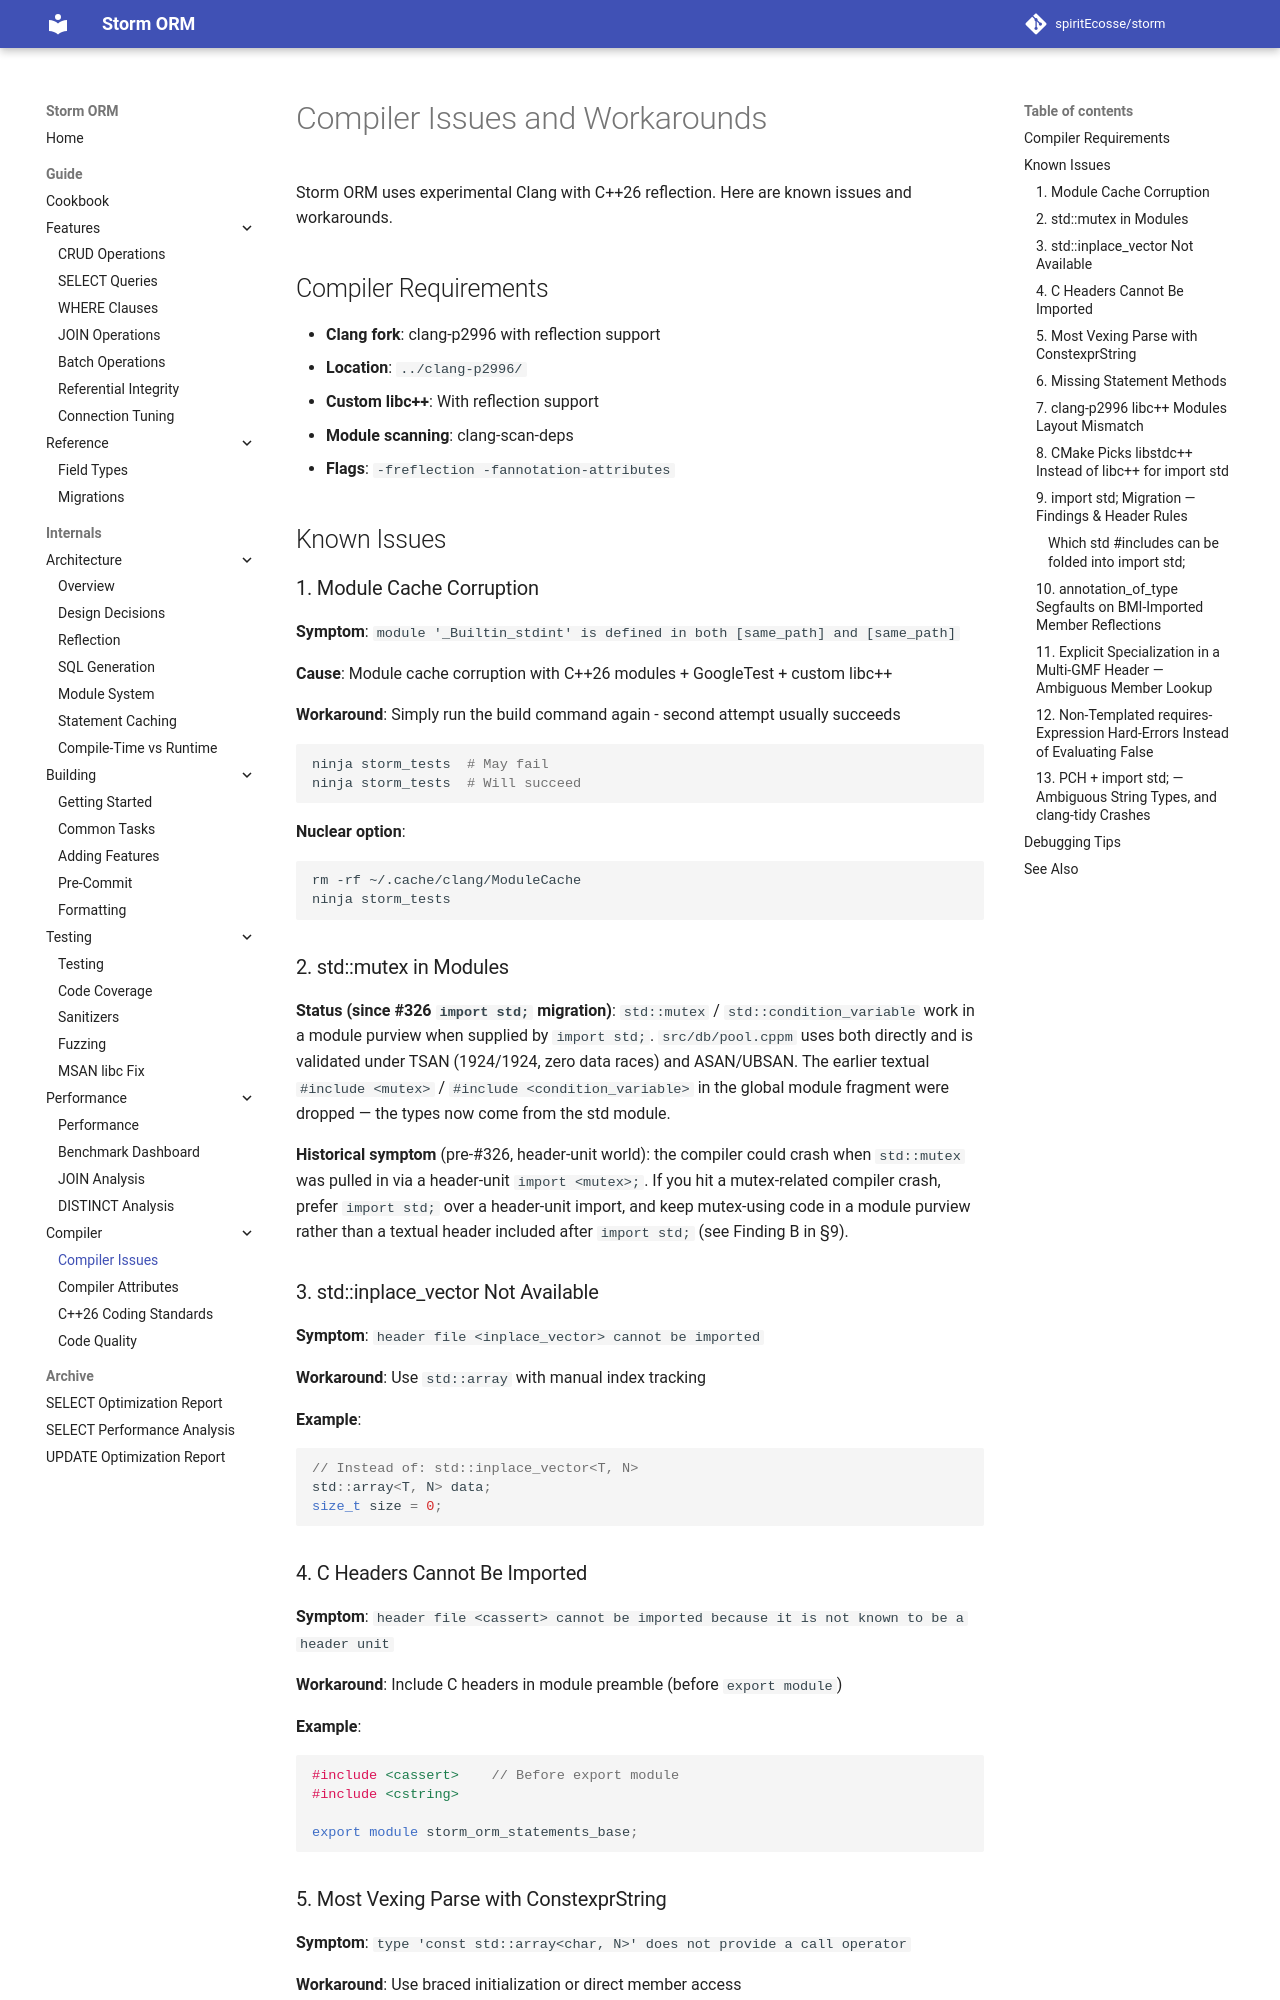

repository: spiritEcosse/storm · page: internals/compiler/COMPILER_ISSUES/index.html · generator: mkdocs

# Compiler Issues and Workarounds

Storm ORM uses experimental Clang with C++26 reflection. Here are known issues and workarounds.

## Compiler Requirements

- **Clang fork**: clang-p2996 with reflection support
- **Location**: `../clang-p2996/`
- **Custom libc++**: With reflection support
- **Module scanning**: clang-scan-deps
- **Flags**: `-freflection -fannotation-attributes`

## Known Issues

### 1. Module Cache Corruption

**Symptom**: `module '_Builtin_stdint' is defined in both [same_path] and [same_path]`

**Cause**: Module cache corruption with C++26 modules + GoogleTest + custom libc++

**Workaround**: Simply run the build command again - second attempt usually succeeds

```bash
ninja storm_tests  # May fail
ninja storm_tests  # Will succeed
```

**Nuclear option**:
```bash
rm -rf ~/.cache/clang/ModuleCache
ninja storm_tests
```

### 2. std::mutex in Modules

**Status (since #326 `import std;` migration)**: `std::mutex` /
`std::condition_variable` work in a module purview when supplied by `import std;`.
`src/db/pool.cppm` uses both directly and is validated under TSAN (1924/1924, zero
data races) and ASAN/UBSAN. The earlier textual `#include <mutex>` /
`#include <condition_variable>` in the global module fragment were dropped — the
types now come from the std module.

**Historical symptom** (pre-#326, header-unit world): the compiler could crash
when `std::mutex` was pulled in via a header-unit `import <mutex>;`. If you hit a
mutex-related compiler crash, prefer `import std;` over a header-unit import, and
keep mutex-using code in a module purview rather than a textual header included
after `import std;` (see Finding B in §9).

### 3. std::inplace_vector Not Available

**Symptom**: `header file <inplace_vector> cannot be imported`

**Workaround**: Use `std::array` with manual index tracking

**Example**:
```cpp
// Instead of: std::inplace_vector<T, N>
std::array<T, N> data;
size_t size = 0;
```

### 4. C Headers Cannot Be Imported

**Symptom**: `header file <cassert> cannot be imported because it is not known to be a header unit`

**Workaround**: Include C headers in module preamble (before `export module`)

**Example**:
```cpp
#include <cassert>    // Before export module
#include <cstring>

export module storm_orm_statements_base;
```

### 5. Most Vexing Parse with ConstexprString

**Symptom**: `type 'const std::array<char, N>' does not provide a call operator`

**Workaround**: Use braced initialization or direct member access

**Example**:
```cpp
// Wrong: Parentheses interpreted as function declaration
std::string str(array.data(), array.size());

// Right: Braced initialization
std::string str{array.data(), array.size()};

// Right: ConstexprString member access
std::string str{cs.data.data(), cs.len};
```

### 6. Missing Statement Methods

**Symptom**: `no member named 'column_count' in 'storm::db::sqlite::Statement'`

**Workaround**: Use raw SQLite handle via `stmt->handle()`

**Example**:
```cpp
// Instead of: stmt->column_count()
sqlite3_column_count(stmt->handle())
```

### 7. clang-p2996 libc++ Modules Layout Mismatch

**Symptom** (when enabling CMake's `import std;` support):
```
CMake Error: Cannot find source file:
  <LIBCXX_ROOT>/build/share/libc++/v1/std.compat.cppm
```

**Cause**: `<LIBCXX_ROOT>/build/lib/x86_64-…/libc++.modules.json` declares the
sources at `share/libc++/v1/std.cppm`, but the build places them under
`build/modules/c++/v1/`. Plain libc++ installs expose them via `share/`; the
clang-p2996 build directory does not.

**Workaround**: `cmake/libcxx.cmake` creates a symlink
`build/share/libc++/v1 -> build/modules/c++/v1` at configure time. The logic
is idempotent and won't overwrite a real directory if one exists.

**Related**: Issue [#326](https://github.com/spiritEcosse/storm/issues/326)
tracks the staged migration from per-header `import std.<sub>;` to a single
`import std;`.
